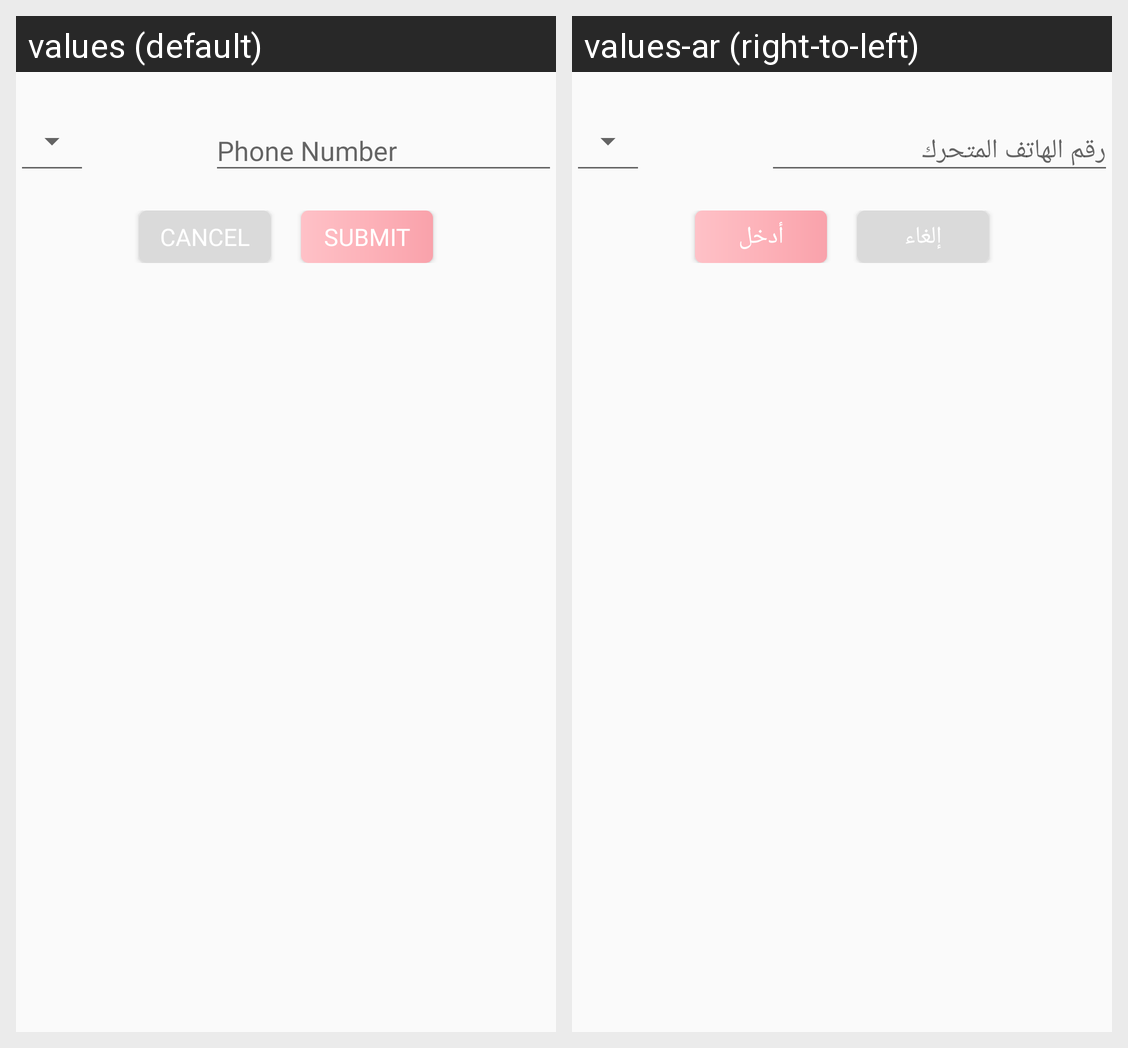

For this localized Android screen grid, give each drawn string resource with its value in every locale shown.
Android screen res/layout/get_phone_popup.xml rendered under 2 locales, left to right: values (default), values-ar (right-to-left). Device: Nexus 5 (rendered at 1080×1920; each locale shown at half size, 540×960, under a caption strip naming it); theme AppTheme.
Strings drawn on this screen, with the default value and each locale's value (text and hints the layout hard-codes, and strings that could not be matched under every locale, appear in the picture but are not listed):

cancel
  values: cancel
  values-ar: إلغاء

submit
  values: Submit
  values-ar: أدخل
